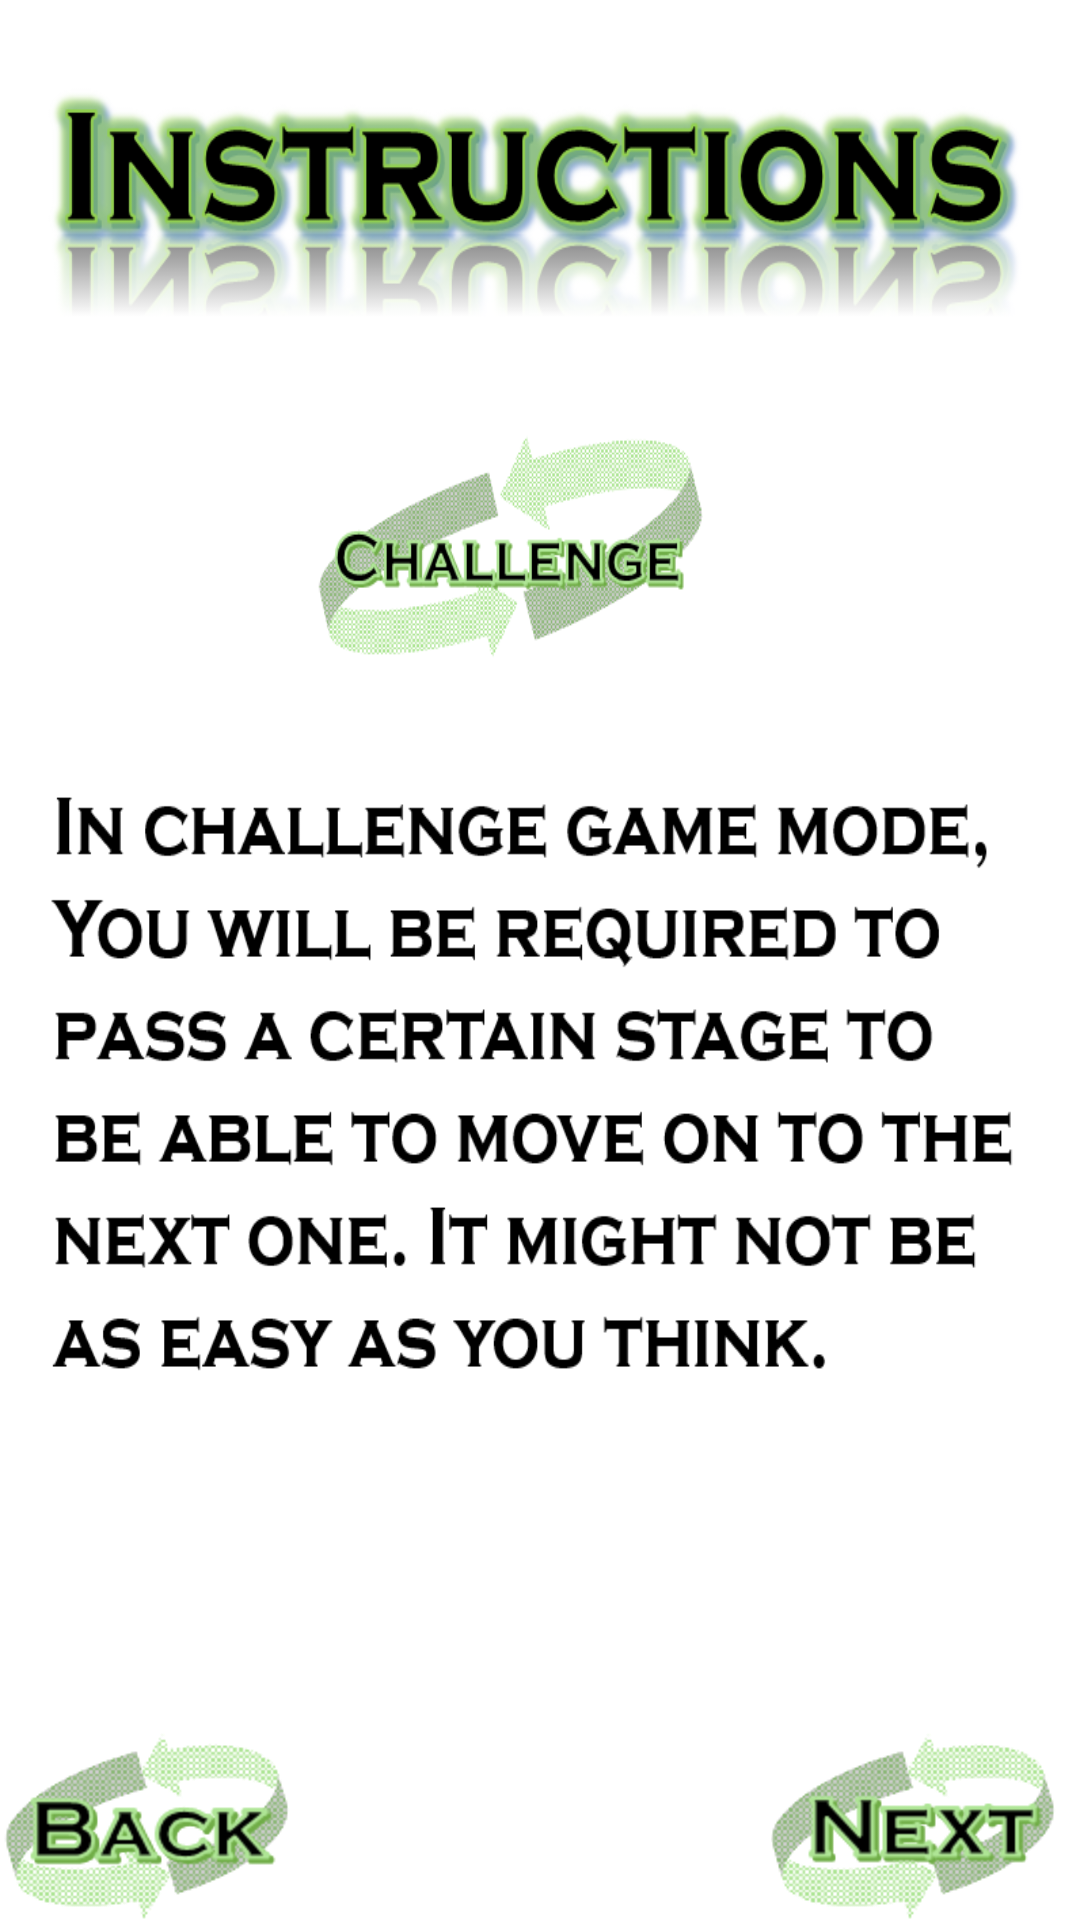

This screen was rendered from an Android layout file. Write that file and the resources it references.
<!-- AndroidManifest.xml: application theme AppTheme -->
<!-- res/layout/activity_instructions3.xml -->
<RelativeLayout xmlns:android="http://schemas.android.com/apk/res/android"
    xmlns:tools="http://schemas.android.com/tools"
    android:layout_width="match_parent"
    android:layout_height="match_parent"
    android:background="@drawable/instructionsthird"
    android:paddingBottom="@dimen/activity_vertical_margin"
    android:paddingLeft="@dimen/activity_horizontal_margin"
    android:paddingRight="@dimen/activity_horizontal_margin"
    android:paddingTop="@dimen/activity_vertical_margin"
    tools:context=".Instructions" >

    <ImageButton
        android:id="@+id/imageButton1"
        android:layout_width="wrap_content"
        android:layout_height="wrap_content"
        android:layout_alignParentBottom="true"
        android:layout_alignParentRight="true"
        android:background="@drawable/next"
        android:onClick="thirdNext"
        android:src="@drawable/next" />
    
    <ImageButton
        android:id="@+id/backButton03"
        style="@drawable/backbutton"
        android:layout_width="wrap_content"
        android:layout_height="wrap_content"
        android:layout_alignParentLeft="true"
        android:layout_alignTop="@+id/imageButton1"
        android:background="@drawable/backbutton"
        android:onClick="thirdBack"
        android:src="@drawable/backbutton" />

</RelativeLayout>
<!-- resources referenced by this layout -->
<resources>
  <!-- drawable backbutton: png bitmap (drawable-hdpi, 8441 bytes) -->
  <!-- drawable instructionsthird: png bitmap (drawable-hdpi, 159230 bytes) -->
  <!-- drawable next: png bitmap (drawable-hdpi, 8152 bytes) -->
  <style name="AppTheme" parent="AppBaseTheme">
          
      </style>
  <style name="AppBaseTheme" parent="android:Theme.Light">
          
      </style>
</resources>
